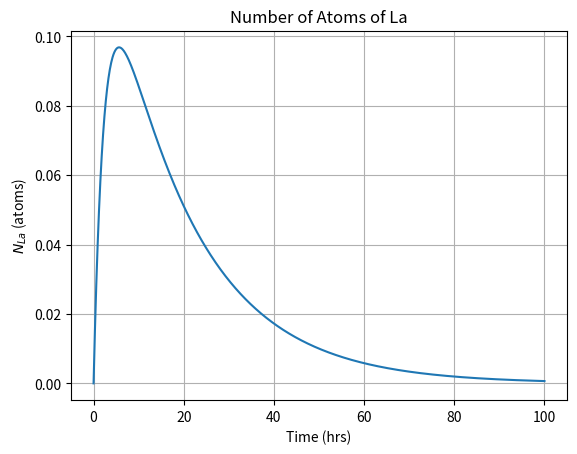

Generate this figure with matplotlib:
import matplotlib.pyplot as plt
import numpy as np
"""NB = lama/(lamb-lama)na0(e-lamat-e-lambt)"""
lama = np.log(2)/(1101686/3600/24)
lamb = np.log(2)/(145029/3600/24)

def NB(t,NA0,lama,lamb):
    return lama/(lamb-lama)*NA0*(np.exp(-lama*t)-np.exp(-lamb*t))

time = np.linspace(0,100,999)

plt.plot(time,NB(time,1,lama,lamb))
plt.grid()
plt.title(''.join(['Number of Atoms of La']))
plt.xlabel('Time (hrs)')
plt.ylabel(r'$N_{La}$ (atoms)')
plt.savefig('HW1_10_plot')
print(time[NB(time,1,lama,lamb).tolist().index(np.max(NB(time,1,lama,lamb)))])
print(lamb)
